Image classification data set "QA-Polyp" (AnishHota/Colonoscopy-QA on GitHub). Class labels (2): clear, blurry.

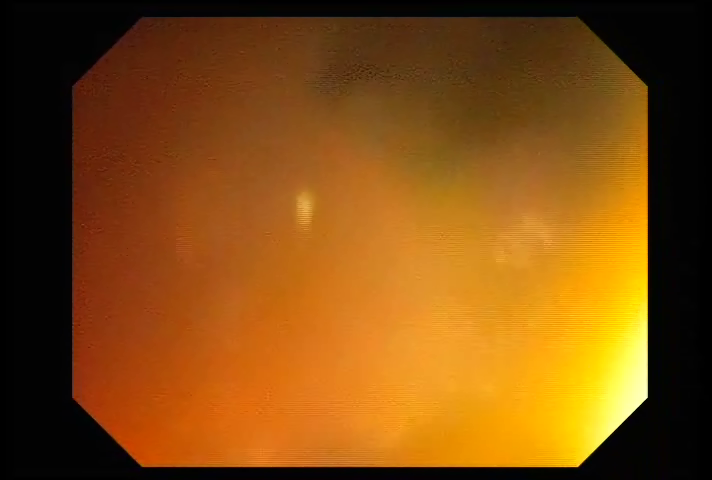
Label: blurry

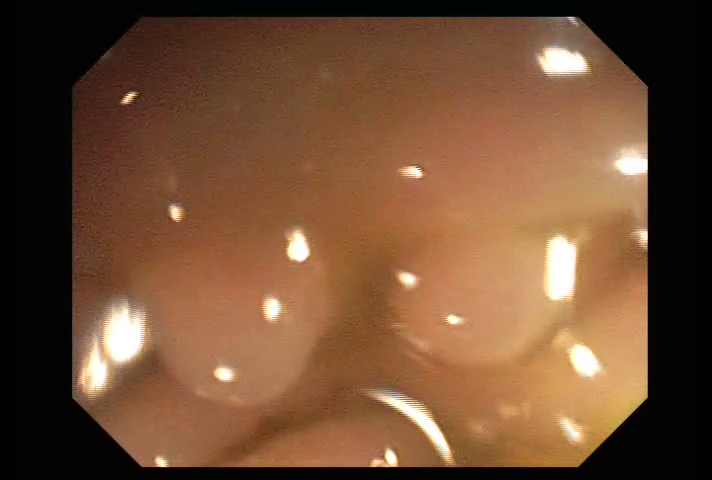
Label: clear

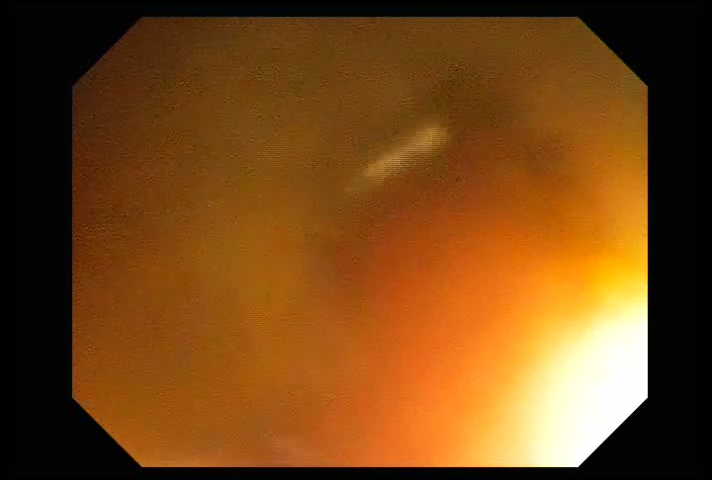
Label: blurry

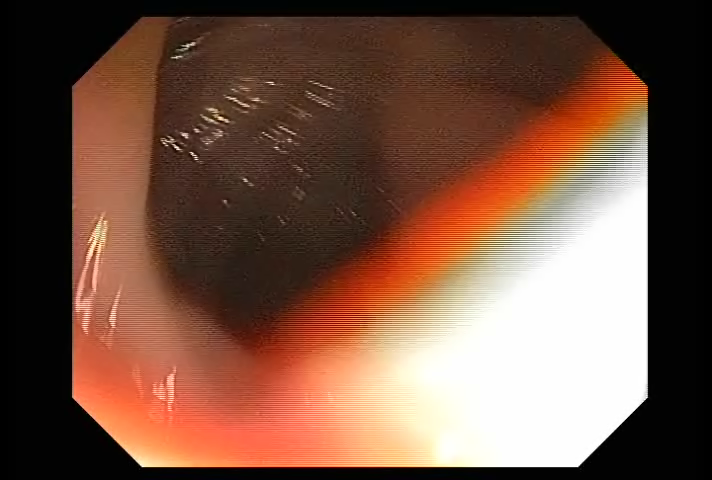
Label: clear

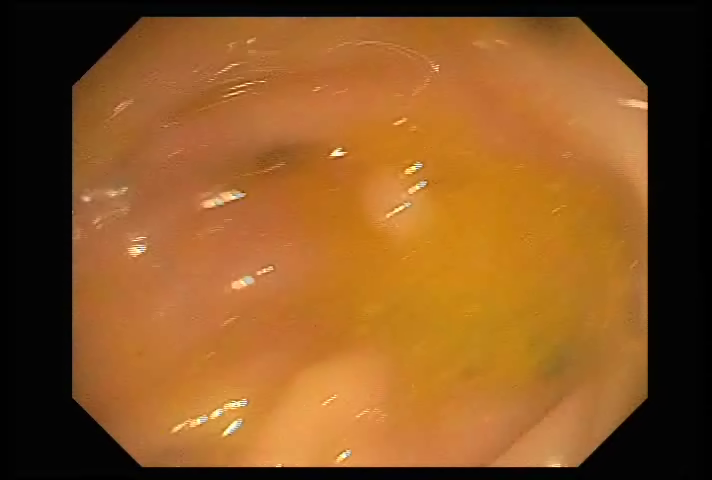
Label: blurry

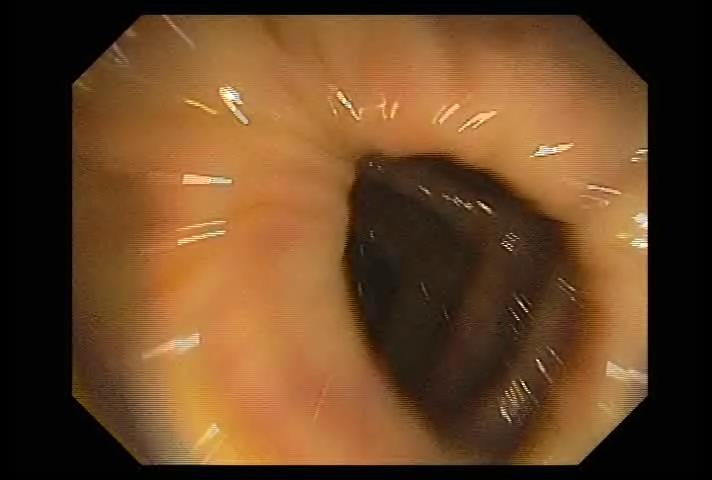
Label: clear
